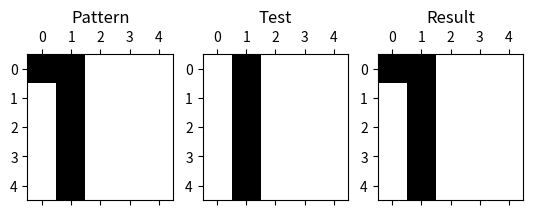
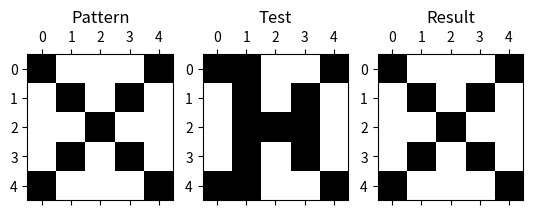
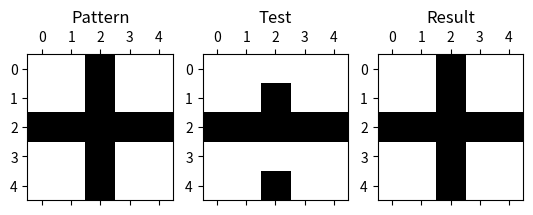
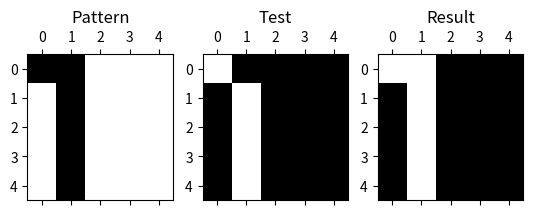

Write the Python code that produced these figures, in order.
import numpy as np
import matplotlib.pyplot as plt


test_patterns = [    np.array([
        [-1, 1, -1, -1, -1],
        [-1, 1, -1, -1, -1],
        [-1, 1, -1, -1, -1],
        [-1, 1, -1, -1, -1],
        [-1, 1, -1, -1, -1]
    ]),
    np.array([
        [1, 1, -1, -1, 1],
        [-1, 1, -1, 1, -1],
        [-1, 1, 1, 1, -1],
        [-1, 1, -1, 1, -1],
        [1, 1, -1, -1, 1]
    ]),
    np.array([
        [-1, -1, -1, -1, -1],
        [-1, -1, 1, -1, -1],
        [1, 1, 1, 1, 1],
        [-1, -1, -1, -1, -1],
        [-1, -1, 1, -1, -1]
    ]),
    np.array([
        [-1, 1, 1, 1, 1],
        [1, -1, 1, 1, 1],
        [1, -1, 1, 1, 1],
        [1, -1, 1, 1, 1],
        [1, -1, 1, 1, 1]
    ])]
'''
for pattern in test_patterns:
    plt.matshow(pattern, cmap="gray_r")
'''
patterns = [    np.array([
        [1, 1, -1, -1, -1],
        [-1, 1, -1, -1, -1],
        [-1, 1, -1, -1, -1],
        [-1, 1, -1, -1, -1],
        [-1, 1, -1, -1, -1]
    ]),
    np.array([
        [1, -1, -1, -1, 1],
        [-1, 1, -1, 1, -1],
        [-1, -1, 1, -1, -1],
        [-1, 1, -1, 1, -1],
        [1, -1, -1, -1, 1]
    ]),
    np.array([
        [-1, -1, 1, -1, -1],
        [-1, -1, 1, -1, -1],
        [1, 1, 1, 1, 1],
        [-1, -1, 1, -1, -1],
        [-1, -1, 1, -1, -1]
    ])
]
'''
for pattern in patterns:
    plt.matshow(pattern, cmap = "gray_r"
                '''

class HopfieldNetwork:
    def __init__(self, size):
        self.size = size ** 2
        self.weights = np.zeros((self.size, self.size))

    def learn(self, pattern):
        pattern = np.array(pattern).flatten()
        pattern = 2 * pattern - 1  # Zamiana 0 na -1 i 1 na 1
        self.weights = np.outer(pattern, pattern) / self.size
        np.fill_diagonal(self.weights, 0)  # Zerowanie przekątnej

    def recognize(self, pattern, max_iter=10):
        pattern = np.array(pattern).flatten()
        for _ in range(max_iter):
            pattern = np.sign(np.dot(self.weights, pattern))
            pattern[pattern == 0] = -1  # Zamiana 0 na -1 w przypadku braku wyraźnego kierunku

        return pattern



network = HopfieldNetwork(len(patterns[0]))



for i in range(len(test_patterns)):
    p = patterns[i if i < len(patterns) else 0]
    t = test_patterns[i]

    network.learn(p)
    r = network.recognize(test_patterns[i])

    fig, ax = plt.subplots(1, 3)
    ax[0].matshow(p, cmap='gray_r')
    ax[0].set_title("Pattern")
    ax[1].matshow(t, cmap='gray_r')
    ax[1].set_title("Test")
    ax[2].matshow(r.reshape(5, 5), cmap='gray_r')
    ax[2].set_title("Result")

plt.show()